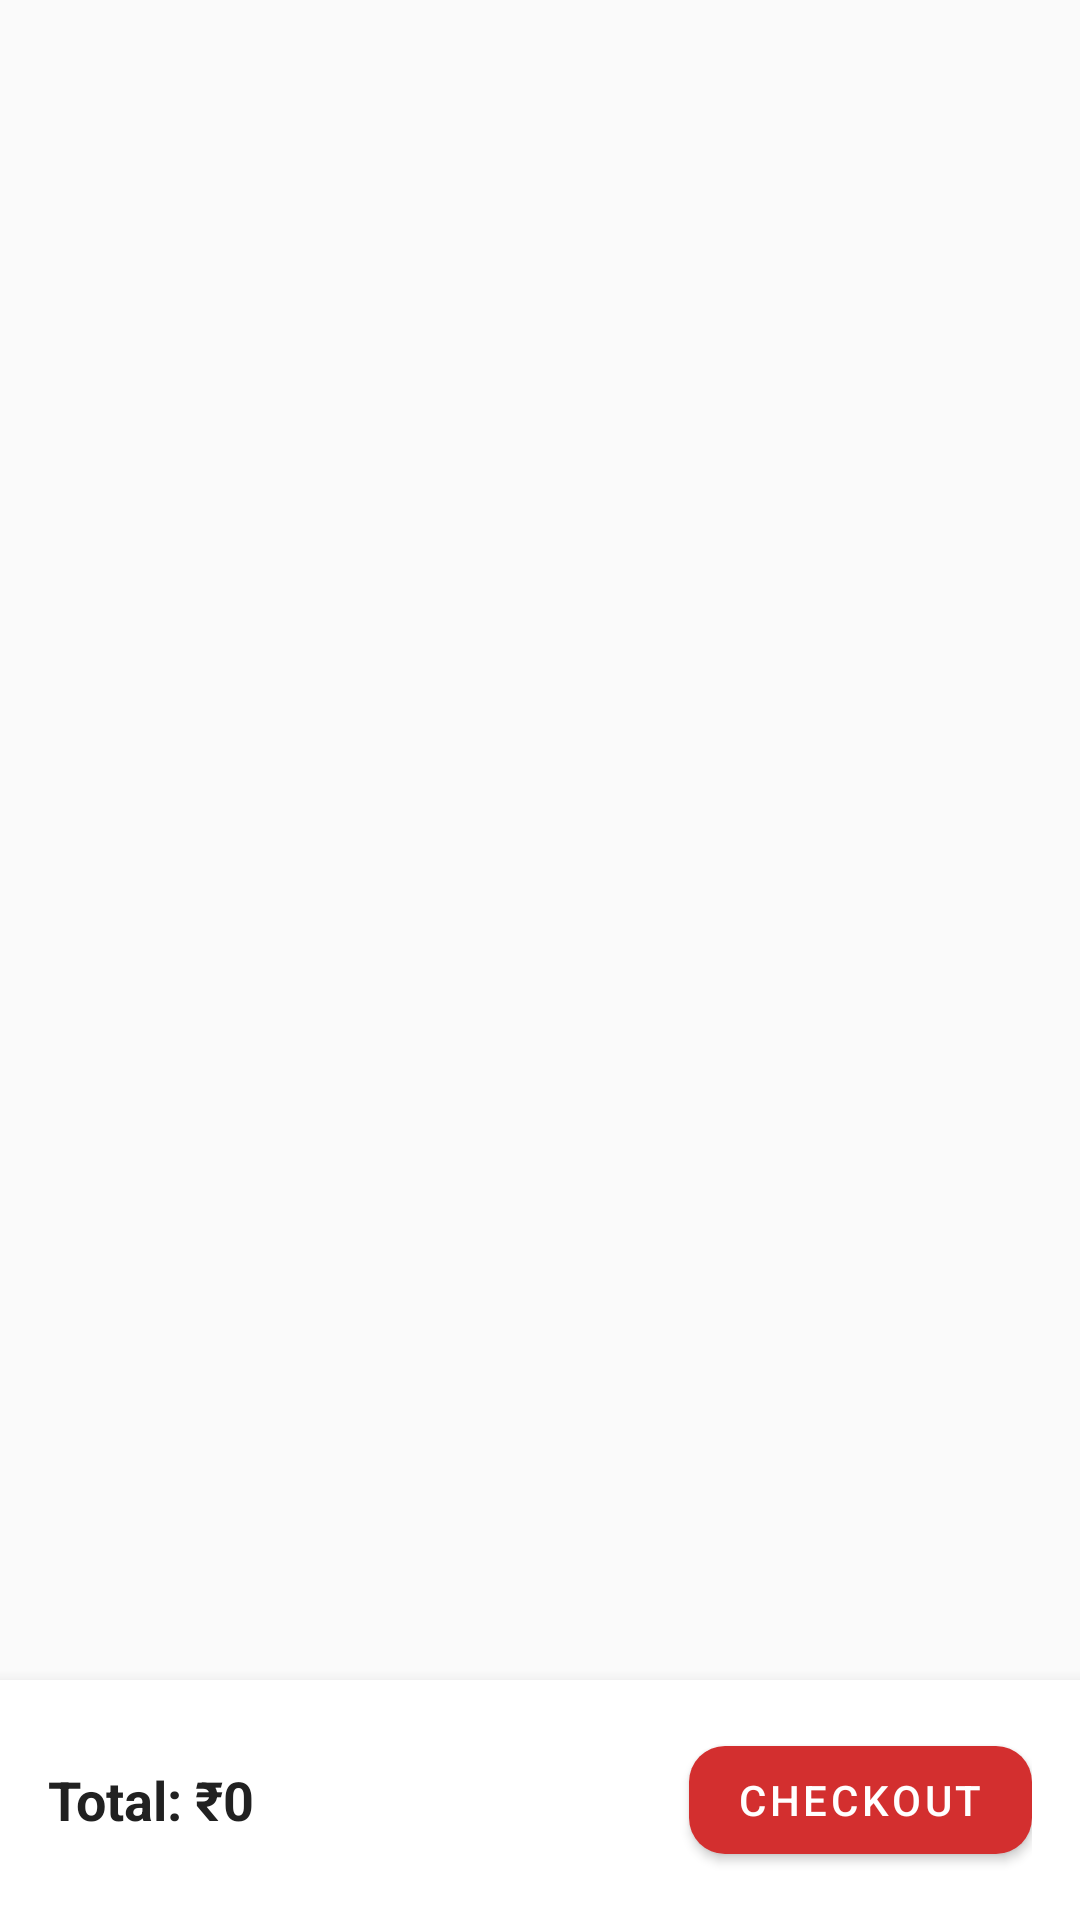

Write the Android layout XML for this screen, with the resource values it uses.
<!-- AndroidManifest.xml: application theme Theme.GalliMart -->
<!-- res/layout/fragment_cart.xml -->
<?xml version="1.0" encoding="utf-8"?>
<androidx.coordinatorlayout.widget.CoordinatorLayout
    xmlns:android="http://schemas.android.com/apk/res/android"
    xmlns:app="http://schemas.android.com/apk/res-auto"
    android:layout_width="match_parent"
    android:layout_height="match_parent"
    android:background="@color/colorBackground">

    
    <androidx.recyclerview.widget.RecyclerView
        android:id="@+id/recyclerViewCart"
        android:layout_width="match_parent"
        android:layout_height="match_parent"
        android:padding="8dp"
        android:clipToPadding="false"/>

    
    <com.airbnb.lottie.LottieAnimationView
        android:id="@+id/lottieEmptyCart"
        android:layout_width="250dp"
        android:layout_height="250dp"
        android:layout_gravity="center"
        app:lottie_autoPlay="true"
        app:lottie_loop="true"
        app:lottie_rawRes="@raw/empty_cart"
        android:visibility="gone"/>

    
    <LinearLayout
        android:id="@+id/checkoutContainer"
        android:layout_width="match_parent"
        android:layout_height="wrap_content"
        android:layout_gravity="bottom"
        android:orientation="horizontal"
        android:padding="16dp"
        android:background="@color/colorSurface"
        android:elevation="8dp"
        android:gravity="center_vertical">

        <TextView
            android:id="@+id/tvTotalPrice"
            android:layout_width="0dp"
            android:layout_weight="1"
            android:layout_height="wrap_content"
            android:text="Total: ₹0"
            android:textSize="18sp"
            android:textStyle="bold"
            android:textColor="@color/colorOnSurface"/>

        <com.google.android.material.button.MaterialButton
            android:id="@+id/btnCheckout"
            android:layout_width="wrap_content"
            android:layout_height="wrap_content"
            android:text="Checkout"
            app:cornerRadius="12dp"
            android:textColor="@android:color/white"
            app:backgroundTint="@color/red"/>
    </LinearLayout>

</androidx.coordinatorlayout.widget.CoordinatorLayout>
<!-- resources referenced by this layout -->
<resources>
  <color name="colorBackground">#FAFAFA</color>
  <color name="colorOnSurface">#212121</color>
  <color name="colorSurface">#FFFFFF</color>
  <color name="red">#D32F2F</color>
  <style name="Theme.GalliMart" parent="Theme.MaterialComponents.Light.NoActionBar">
          
          <item name="colorPrimary">@color/primary</item>
          <item name="colorPrimaryVariant">@color/primaryDark</item>
          <item name="colorOnPrimary">@color/white</item>
  
          
          <item name="colorSurface">@color/white</item>
          <item name="colorOnSurface">@color/black</item>
          <item name="colorOnSurfaceVariant">@color/black</item>
  
          
          <item name="android:windowBackground">@color/white</item>
      </style>
  <color name="primary">#6200EE</color>
  <color name="primaryDark">#3700B3</color>
  <color name="white">#FFFFFF</color>
  <color name="black">#000000</color>
</resources>
